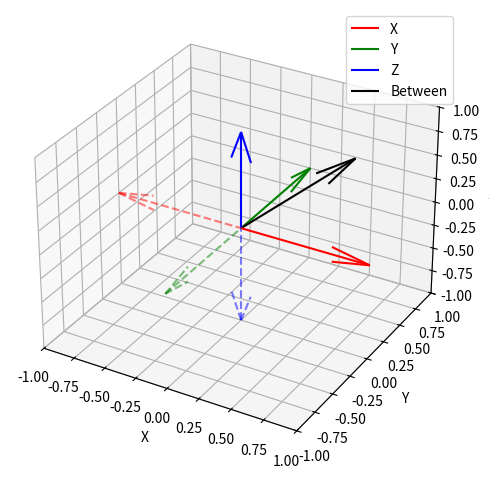

This chart was generated by the following Python code:
import numpy as np
import os
import matplotlib.pyplot as plt

def plot_vectors():
    fig = plt.figure()
    ax = fig.add_subplot(111, projection='3d')

    # Origin
    o = [0, 0, 0]

    # 1. Arrows along positive axes (x, y, z) of size 1
    # Quiver arguments: x, y, z, u, v, w
    ax.quiver(0, 0, 0, 1, 0, 0, color='r', label='X')
    ax.quiver(0, 0, 0, 0, 1, 0, color='g', label='Y')
    ax.quiver(0, 0, 0, 0, 0, 1, color='b', label='Z')

    # 2. Vector exactly between them of size 1
    # The direction is (1, 1, 1). To make size 1, normalize by sqrt(1^2 + 1^2 + 1^2) = sqrt(3)
    val = 1 / np.sqrt(3)
    ax.quiver(0, 0, 0, val, val, val, color='k', label='Between')

    # 3. Arrows along opposite directions (negative x, y, z) of size 1
    ax.quiver(0, 0, 0, -1, 0, 0, color='r', linestyle='dashed', alpha=0.5)
    ax.quiver(0, 0, 0, 0, -1, 0, color='g', linestyle='dashed', alpha=0.5)
    ax.quiver(0, 0, 0, 0, 0, -1, color='b', linestyle='dashed', alpha=0.5)

    # Setting the limits to see everything clearly
    ax.set_xlim([-1, 1])
    ax.set_ylim([-1, 1])
    ax.set_zlim([-1, 1])

    ax.set_xlabel('X')
    ax.set_ylabel('Y')
    ax.set_zlabel('Z')
    
    plt.legend()
    
    # Ensure directory exists
    plt.tight_layout()
    os.makedirs('figs', exist_ok=True)
    plt.savefig('figs/vectors.png')
    plt.show()

if __name__ == "__main__":
    plot_vectors()